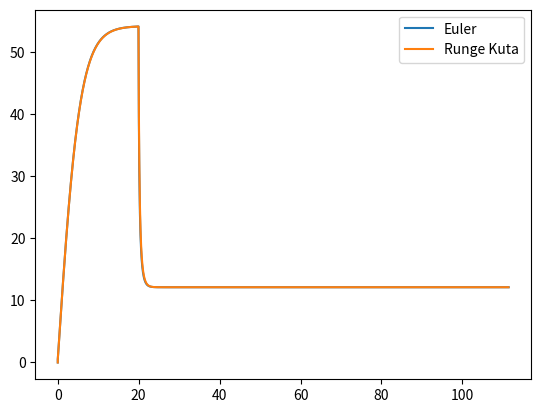

Reproduce this figure in Python.
import numpy as np
from matplotlib import pyplot as plt

m1 = 125 #parasiutininko mase
m2 = 25 #irangos mase
h0 = 2000 #pradinis aukstis
v0 = 0 #pradinis greitis
tg = 20 #laisvo kritimo laikas
k1 = 0.5 #oro pasipriesinimas laisvo
k2 = 10 #oro pasipriesinimas isskleidus
g = 9.8 #laisvo kritimo pagreitis
Delta = np.array([0.05])

def df1(m1, m2, g, k, v):
    return (((m1 + m2)*g) - (k*v**2)) / (m1 + m2)

def euler():
    for dt in Delta:  
        itermax = 1000000
        T=[]
        H=[]
        V=[]
        H.append(h0)
        V.append(v0)
        T.append(0)
        isOpen = 0
        for i in range(itermax):
            t = i * dt
            H.append(H[i] - dt * V[i])
            if (tg > t):
                V.append(V[i] + dt * df1(m1, m2, g, k1, V[i]))
            else:
                if isOpen == 0:
                    print("Isiskleide parasiutas")
                    print(H[i + 1])
                    isOpen = -1
                V.append(V[i] + dt * df1(m1, m2, g, k2, V[i]))
            T.append(t)
            if (H[i+1] < 0):
                print("delta reiksme")
                print(dt)
                print("greitis nusileidus")
                print(V[i + 1])
                print("po kiek nusileido")
                print(T[i + 1])
                print("------------")
                break
        plt.plot(T, V, label="Euler")   
        plt.grid()

def rungeKuta():
    for dt in Delta:  
        itermax = 100000
        T=[]
        H=[]
        V=[]
        H.append(h0)
        V.append(v0)
        T.append(0)
        isOpen = 0
        for i in range(itermax):
            t = i * dt
            y = V[i]
            H.append(H[i] - dt * V[i])
            if (tg > t):
                dy = df1(m1, m2, g, k1, V[i])
                yz = y + dt/2*dy
                dyz = df1(m1, m2, g, k1, yz)
                yzz = y + dt/2*dyz
                dyzz = df1(m1, m2, g, k1, yzz)
                yzzz = y + dt/2*dyzz
                dyzzz = df1(m1, m2, g, k1, yzzz)
                y = y + dt/6*(dy+2*dyz+2*dyzz+dyzzz)
            else:
                if isOpen == 0:
                    isOpen = -1  
                dy = df1(m1, m2, g, k2, V[i])
                yz = y + dt/2*dy
                dyz = df1(m1, m2, g, k2, yz)
                yzz = y + dt/2*dyz
                dyzz = df1(m1, m2, g, k2, yzz)
                yzzz = y + dt/2*dyzz
                dyzzz = df1(m1, m2, g, k2, yzzz)
                y = y + dt/6*(dy+2*dyz+2*dyzz+dyzzz)
            V.append(y)
            T.append(t)
            if (H[i+1] < 0):
                break
        plt.plot(T, V, label="Runge Kuta")   

euler()
rungeKuta()

plt.grid()
plt.legend()
plt.show() 

